The GitHub repository fahadjamil567/Gastric_Cancer-Model contains a labelled image folder "hospital_1" with 8 categories: ADI, DEB, LYM, MUC, MUS, NOR, STR, TUM. Examples follow, each with its label.

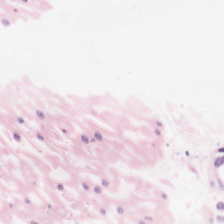
Label: MUC

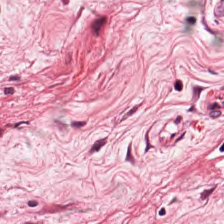
Label: MUS

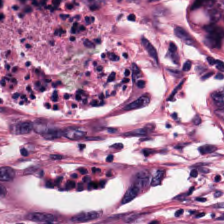
Label: DEB

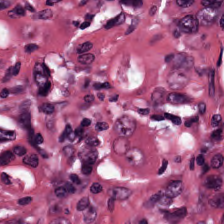
Label: STR
